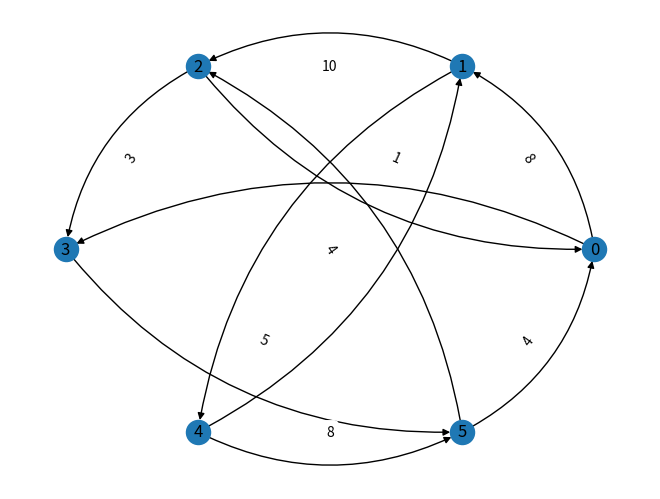
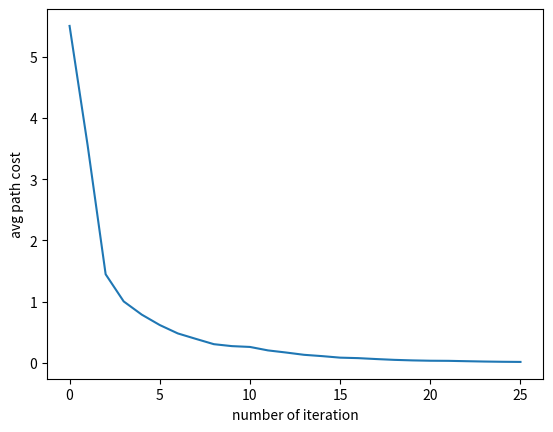

Write the Python code that produced these figures, in order.
import math
import networkx as nx
from matplotlib import pyplot as plt
import numpy as np
from scipy import linalg as LA


def setup_graph(nodes, edges):
    graph = nx.DiGraph()
    graph.add_nodes_from(nodes)
    graph.add_weighted_edges_from(edges, weight='weight')
    return graph


def draw_graph(graph):
    circ_layout = nx.circular_layout(graph)
    nx.draw(graph, circ_layout, with_labels=True, connectionstyle='arc3, rad = 0.25')
    labels = nx.get_edge_attributes(graph, 'weight')
    nx.draw_networkx_edge_labels(graph, circ_layout, edge_labels=labels)

    plt.show()
    plt.savefig("graph.png")


def find_shortest_path(graph, src, dst):
    """
    Dijkstra Alg. is used, to find the SP from src to dst.
    """

    return nx.dijkstra_path(graph, source=src, target=dst, weight='weight')


def make_normalized_tpm_from_flow_sps_on_intersections(graph, sp_list):
    """
    Using the flow count on each path, we calculate the transition possibility from a node to other.
    """

    # To make the tpm, we will check each sp to count the number of jumps from each node to other
    size = len(graph.nodes)
    probs = [[0 for x in range(size)] for y in range(size)]
    # print(probs)
    for sp in sp_list:
        for k in range(0, (len(sp) - 1)):
            probs[sp[k]][sp[k + 1]] += 1
    # print(probs)

    # now sum of each row must be 1. so for non-zeroes, we normalize and if not, the probs[i][i] = 1
    for i in range(size):
        s = sum(probs[i])
        if s != 0:
            for j in range(size):
                probs[i][j] /= s
        else:
            # we have a 0 row
            probs[i][i] = 1.0
    # print(probs)
    return probs


def make_dual_graph_and_tpm(graph, tpm):
    """
    A graph and it's tpm are given. the function return the dual grapg and it's tpm
    """

    edges = list(graph.edges)
    # print(edges)
    dual_edge_list = []
    new_probs = [[0 for x in range(len(edges))] for y in range(len(edges))]

    for i in range(len(edges)):
        s1, d1 = edges[i]
        for j in range(len(edges)):
            s2, d2 = edges[j]
            if d1 == s2:
                ne = (edges[i], edges[j], tpm[s1][d1] * tpm[s2][d2])
                dual_edge_list.append(ne)
                new_probs[i][j] = tpm[s1][d1] * tpm[s2][d2]

    dual_graph = setup_graph(edges, dual_edge_list)
    # draw_graph(dual_graph)

    for i in range(len(edges)):
        s = sum(new_probs[i])
        if s != 0:
            for j in range(len(edges)):
                new_probs[i][j] /= s
        # here we didn't touch the 0 rows since they'd be filled up later
    # print(new_probs)
    return dual_graph, new_probs


def make_new_tpm_with_tt_values(tpm):
    global tt

    if len(tpm) == 0:
        print("TPM thrown with len 0")
        return tpm
    if len(tpm) != len(tpm[0]):
        print("TPM not symmetric.")
        return tpm

    new_probs = [[0 for x in range(len(tpm))] for y in range(len(tpm))]
    for i in range(len(tpm)):
        new_probs[i][i] = (tt[i] - 1) / (tt[i])

    for i in range(len(tpm)):
        for j in range(len(tpm)):
            if i != j:
                new_probs[i][j] = (1 - new_probs[i][i]) * tpm[i][j]

    return new_probs


def find_the_index_of_nearest(array, value):
    array = np.asarray(array)
    idx = (np.abs(array - value)).argmin()
    return idx


def find_steady_state(tpm):
    """
    he steady state for the given TPM is found.
    """
    # one of the methods is to find eigen values and vectors
    # (A - I)v = 0
    eig_val, eig_vec = LA.eig(tpm, left=True, right=False)
    eig_vec = eig_vec.T
    idx = find_the_index_of_nearest(eig_val, 1)
    # print(idx)
    # print("-----------------------")
    # print(eig_val)
    # print("-----------------------")
    # print(eig_vec)

    if math.isclose(eig_val[idx], 1, abs_tol=0.001, rel_tol=0.001):
        vec = eig_vec[idx]
        # print(eig_val[idx])
        # print(eig_vec[idx])
    else:
        print("No steady state! No eigen value is 1")
        return None

    steady_state = []
    if len(vec) == 0:
        print("No steady state!")
        return None
    else:
        state = (vec / np.sum(vec))
        for i in range(len(state)):
            steady_state.append(np.round(state[i].real, 6))

    return steady_state


def calc_road_density(steady_state, num_cars, num_lanes):
    """
    First for each road we calculate that how many cars and for how long are in a road.
    Then, we calculate road capacity by it's length and how many lanes it has.
    division of this two results in road density over time.
    """

    global road_lens

    den_list = []
    for i in range(0, len(steady_state)):
        mass = num_cars * steady_state[i]
        volume = num_lanes * road_lens[i]
        den_list.append(mass / volume)

    return den_list


def normalize_arr(my_list):
    if my_list is None or len(my_list) == 0:
        return my_list

    for i in range(len(my_list)):
        if max(my_list) != 0:
            my_list[i] /= max(my_list)
        else:
            print("Arr max is 0")
            return my_list

    return my_list


def utilize(graph, den_list, power):
    """
    utilization function which multiplies current cost by the mentioned power of corresponding density.
    That means cost[i] = cost[i] * (d[i]^p)
    """
    graph_data = list(graph.edges.data())
    weights = []
    for i in range(len(graph_data)):
        s, d, w = graph_data[i]
        weights.append(w['weight'])
    return [weights[i] * (math.pow(den_list[i], power)) for i in range(len(den_list))]


def calc_avg_path_cost(w, sp_list):
    s = 0
    for sp in sp_list:
        for k in range(0, (len(sp) - 1)):
            s += w[(sp[k], sp[k + 1])]
    return s / len(sp_list)


def cost_calc(graph, flow_list=None, avg_speed=1, num_lanes=1, num_cars=0):
    """
    main run function for iterations. returns the calculated costs on each iter using the CTMC it creates.
    each time the new costs are returned along with the new graph that was made with weights.
    """

    global road_lens
    global avg_path_cost_list

    # Validate input lists
    if flow_list:
        num_cars = len(flow_list)
    else:
        return None

    if graph is None:
        return None

    sp_list = []

    # First, the shortest path for each flow is found
    for flow in flow_list:
        src, dst = flow
        sp_list.append(find_shortest_path(graph, src, dst))
    # print("The sp for each flow:", sp_list)

    # Then, assuming all flows going on SPs, the first transition probability matrix is made.
    tpm = make_normalized_tpm_from_flow_sps_on_intersections(graph, sp_list)

    # Made the graph dual, to see from which road we go to which one (traffic flows), like paper 1 proposed.
    dual_graph, new_tpm = make_dual_graph_and_tpm(graph, tpm)
    # draw_graph(dual_graph)
    # print(new_tpm)

    # normalized travel times once in the main function,
    # Now we use it to fill out the new tpm like paper 1 and 2 proposed.
    new_tpm_with_tt = make_new_tpm_with_tt_values(new_tpm)
    # print(new_tpm_with_tt)

    # Find steady states (there might not be any, so maybe(?) approx it).
    steady_state = find_steady_state(new_tpm_with_tt)
    if steady_state is None:
        return None
    # print(steady_state)

    # Calc road density
    den_list = calc_road_density(steady_state, num_cars=num_cars, num_lanes=num_lanes)
    # print(den_list)
    # colors = np.array([0, 10, 20, 30, 40, 50, 60, 70, 80, 90, 100])
    # plt.scatter(range(len(den_list)), den_list, c=colors, cmap='viridis')
    # plt.show()
    den_list = normalize_arr(den_list)
    # print(den_list)

    # Define a utility function for the state.
    # the denser a road is, the higher it's cost should be so it's preferably avoided
    new_edge_costs = utilize(graph, den_list, 1)
    # print(new_edge_costs)

    new_edges = []
    weight_map = {}
    for i in range(len(graph.edges)):
        s, d = list(graph.edges)[i]
        weight_map[(s, d)] = new_edge_costs[i]
        new_edges.append((s, d, new_edge_costs[i]))
    new_graph = setup_graph(graph.nodes, new_edges)

    avg_path_cost = calc_avg_path_cost(weight_map, sp_list)
    print(avg_path_cost)
    avg_path_cost_list.append(avg_path_cost)
    return new_edge_costs, new_graph


if __name__ == '__main__':
    # For ease of use, nodes and edges are hard coded.
    # Nodes of the city graph, the intersections between the roads.
    n = [0, 1, 2, 3, 4, 5]

    # Edges of the city graph, the roads.
    # e = [(0, 1, 8), (2, 3, 5), (4, 1, 3), (3, 1, 5), (4, 5, 1), (5, 1, 1), (0, 5, 4), (5, 2, 3)]
    e = [(0, 1, 8), (0, 3, 4),
         (1, 2, 10), (1, 4, 2),
         (2, 0, 1), (2, 3, 3),
         (3, 5, 5),
         (4, 1, 2), (4, 5, 8),
         (5, 0, 4), (5, 2, 4)
         ]

    # create city graph
    city_graph = setup_graph(n, e)
    print("Nodes: ", city_graph.nodes.data())
    print("Edges: ", city_graph.edges.data())

    # show the city graph
    draw_graph(city_graph)

    # List of flows in the city, defined by a pair of nodes, indicating src & dst.
    # This list is also hard-coded, could have been taken as input.
    # city_flow_list = [(0, 1), (2, 1), (4, 1), (5, 2)]

    src_dst = [{'src': 0, 'dst': 1},
               {'src': 0, 'dst': 2},
               {'src': 0, 'dst': 2},
               {'src': 0, 'dst': 3},
               {'src': 0, 'dst': 3},
               {'src': 0, 'dst': 3},
               {'src': 0, 'dst': 3},
               {'src': 0, 'dst': 4},
               {'src': 0, 'dst': 4},
               {'src': 0, 'dst': 5},
               {'src': 0, 'dst': 5},
               {'src': 1, 'dst': 0},
               {'src': 1, 'dst': 0},
               {'src': 1, 'dst': 2},
               {'src': 1, 'dst': 3},
               {'src': 1, 'dst': 4},
               {'src': 1, 'dst': 5},
               {'src': 1, 'dst': 5},
               {'src': 2, 'dst': 0},
               {'src': 2, 'dst': 0},
               {'src': 2, 'dst': 1},
               {'src': 2, 'dst': 3},
               {'src': 2, 'dst': 4},
               {'src': 2, 'dst': 5},
               {'src': 3, 'dst': 0},
               {'src': 3, 'dst': 1},
               {'src': 3, 'dst': 4},
               {'src': 3, 'dst': 5},
               {'src': 3, 'dst': 5},
               {'src': 4, 'dst': 0},
               {'src': 4, 'dst': 0},
               {'src': 4, 'dst': 0},
               {'src': 4, 'dst': 0},
               {'src': 4, 'dst': 1},
               {'src': 4, 'dst': 2},
               {'src': 4, 'dst': 3},
               {'src': 4, 'dst': 5},
               {'src': 5, 'dst': 0},
               {'src': 5, 'dst': 1},
               {'src': 5, 'dst': 1},
               {'src': 5, 'dst': 2},
               {'src': 5, 'dst': 2},
               {'src': 5, 'dst': 3},
               {'src': 5, 'dst': 3},
               {'src': 5, 'dst': 3},
               {'src': 5, 'dst': 4}
               ]
    city_flow_list = []
    for a in src_dst:
        city_flow_list.append((a['src'], a['dst']))

    # Some values are set to be constant, like the average car speed or the number of lanes in roads.
    # These values are hard-coded for the sake of simplicity and again could be input from the prompt if desired.
    # avg_car_speed = 50
    avg_car_speed = 60
    num_of_road_lanes = 1

    # Road lengths are to be copied. They are the initial values to road weights.
    # (weights change later, thus the need of initial copy)
    road_lens = [i[2] for i in e]

    # The road lengths are used, to create a relatively normalized list of travel times .
    # (i.e. the smallest is set to 1 and all are scaled relative to that)
    tt = [x / avg_car_speed for x in road_lens]
    tt = [x / min(tt) for x in tt]

    prev_avg_cost = None
    avg_path_cost_list = []
    while True:
        new_costs, city_graph = cost_calc(graph=city_graph, flow_list=city_flow_list, avg_speed=avg_car_speed,
                                          num_lanes=num_of_road_lanes)
        if new_costs is None or len(new_costs) == 0:
            print("Something went WRONG")
            break

        # The average cost used for checking convergence
        new_avg_cost = sum(new_costs) / len(new_costs)
        # print(new_avg_cost)
        if prev_avg_cost:
            # The np.isclose tolerance could be set o.w. if desired by setting the input parameters.
            if np.isclose(prev_avg_cost, new_avg_cost, atol=0.001, rtol=0.001):
                break
        prev_avg_cost = new_avg_cost

    print(new_costs)
    plt.plot(range(len(avg_path_cost_list)), avg_path_cost_list)
    plt.xlabel('number of iteration')
    plt.ylabel('avg path cost')
    plt.show()
